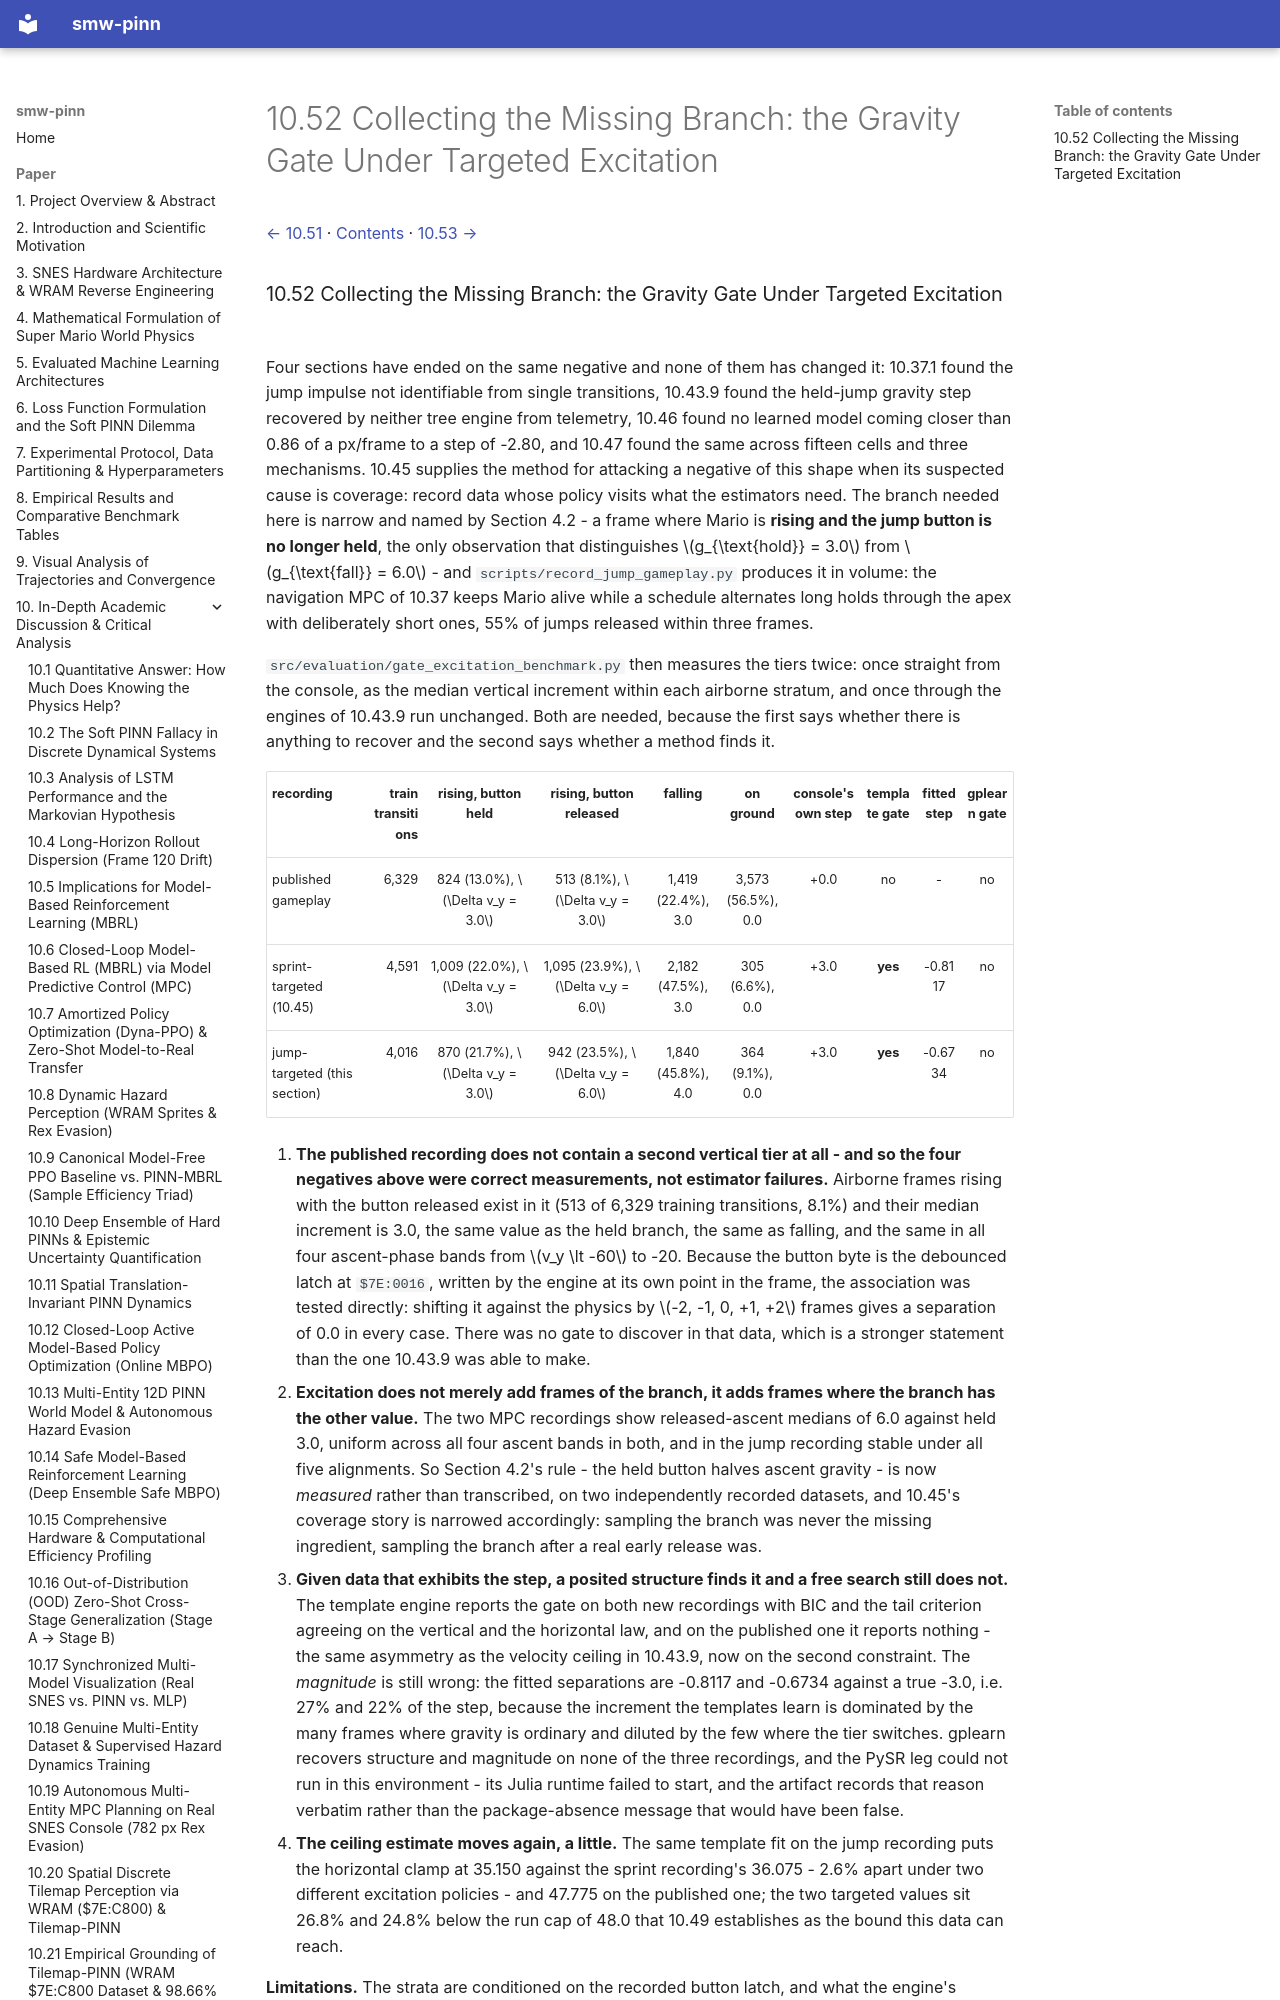

repository: PedroM2626/smw-sciml · page: paper/10-52-collecting-the-missing-branch-the-gravity-gate.html · generator: mkdocs

[← 10.51](10-51-the-excluded-cell-bounds-projected-onto-a.md) · [Contents](../../README.md#contents) · [10.53 →](10-53-the-velocity-the-engine-integrates-with-a.md)

### 10.52 Collecting the Missing Branch: the Gravity Gate Under Targeted Excitation

Four sections have ended on the same negative and none of them has changed it: 10.37.1 found the jump impulse not identifiable from single transitions, 10.43.9 found the held-jump gravity step recovered by neither tree engine from telemetry, 10.46 found no learned model coming closer than 0.86 of a px/frame to a step of -2.80, and 10.47 found the same across fifteen cells and three mechanisms. 10.45 supplies the method for attacking a negative of this shape when its suspected cause is coverage: record data whose policy visits what the estimators need. The branch needed here is narrow and named by Section 4.2 - a frame where Mario is **rising and the jump button is no longer held**, the only observation that distinguishes $g_{\text{hold}} = 3.0$ from $g_{\text{fall}} = 6.0$ - and `scripts/record_jump_gameplay.py` produces it in volume: the navigation MPC of 10.37 keeps Mario alive while a schedule alternates long holds through the apex with deliberately short ones, 55% of jumps released within three frames.

`src/evaluation/gate_excitation_benchmark.py` then measures the tiers twice: once straight from the console, as the median vertical increment within each airborne stratum, and once through the engines of 10.43.9 run unchanged. Both are needed, because the first says whether there is anything to recover and the second says whether a method finds it.
